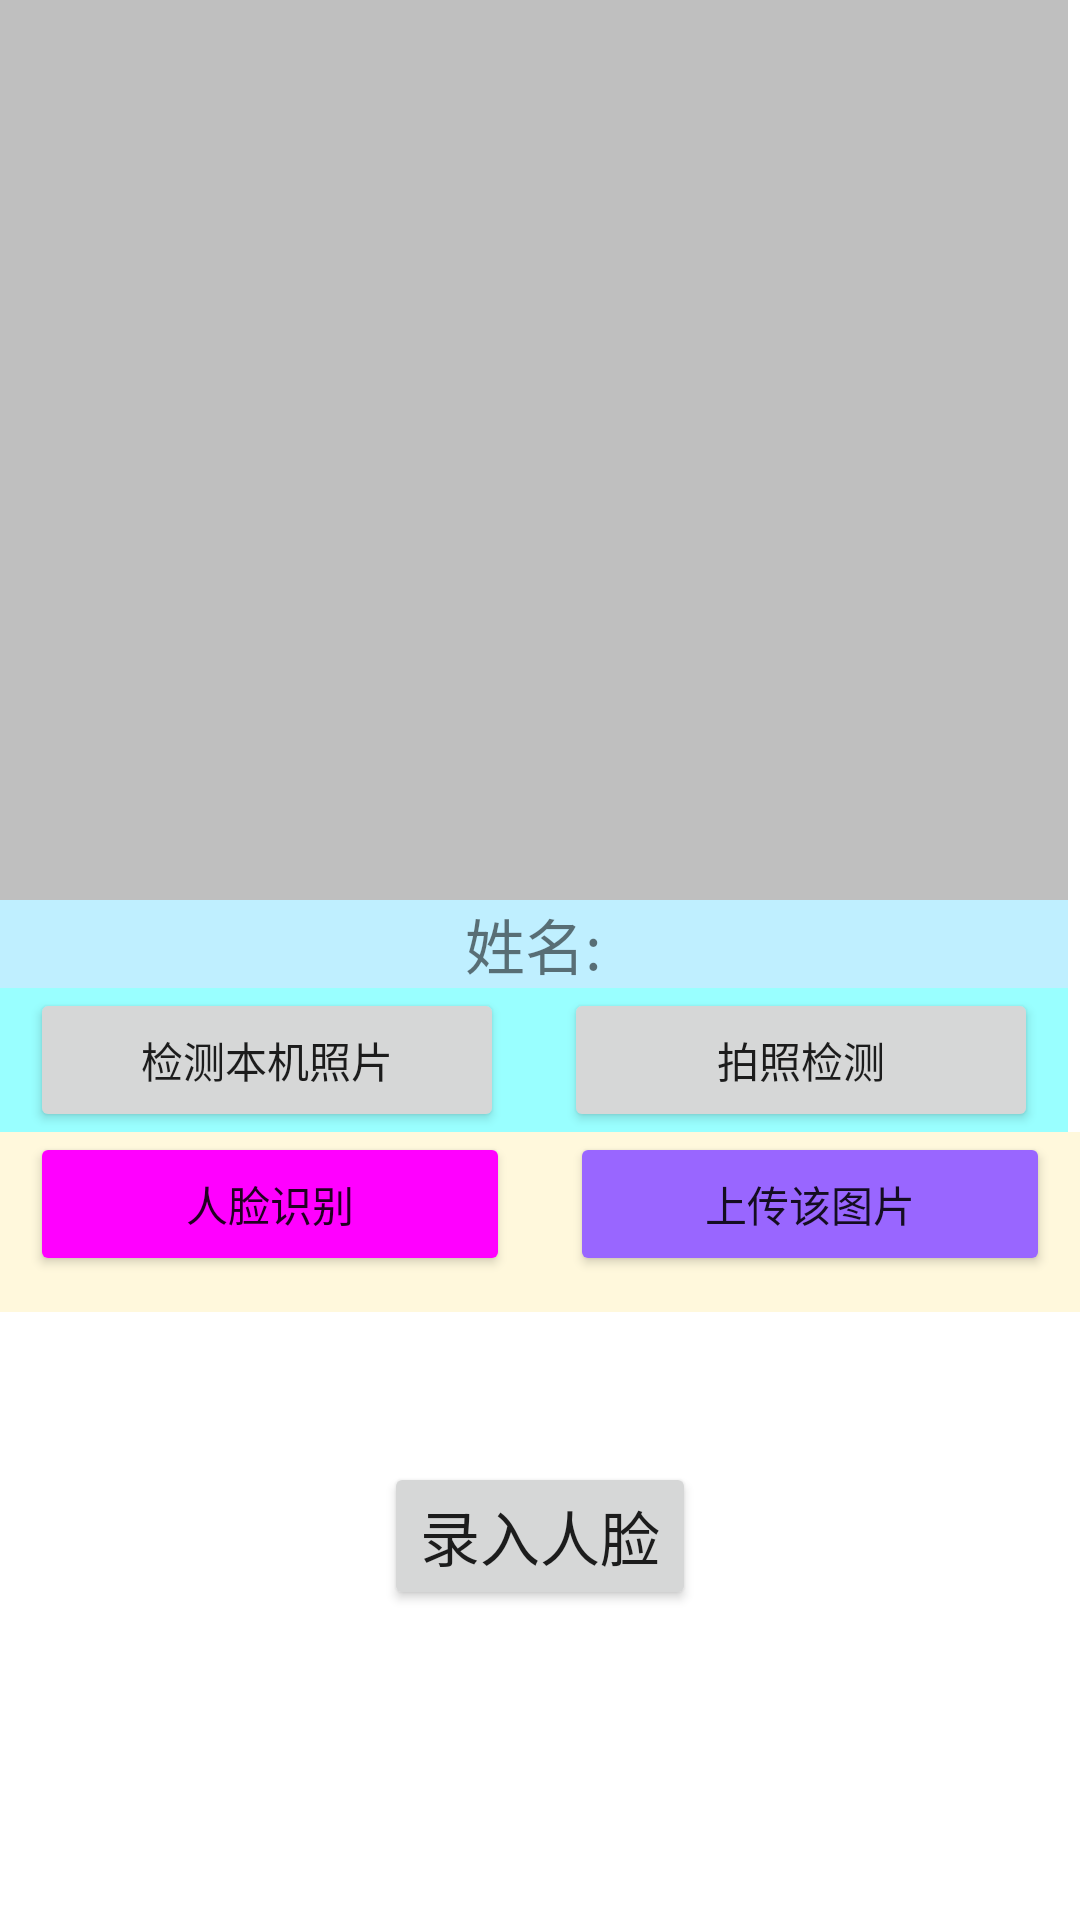

The Android layout XML behind this screen, and the referenced resources:
<!-- AndroidManifest.xml: application theme Theme.FaceIdentification -->
<!-- res/layout/activity_main.xml -->
<?xml version="1.0" encoding="utf-8"?>
<LinearLayout xmlns:android="http://schemas.android.com/apk/res/android"
    xmlns:app="http://schemas.android.com/apk/res-auto"
    xmlns:tools="http://schemas.android.com/tools"
    android:layout_width="match_parent"
    android:layout_height="match_parent"
    tools:context=".MainActivity"
    android:orientation="vertical">
    <LinearLayout
        android:layout_width="match_parent"
        android:layout_height="wrap_content"
        android:layout_marginEnd="2pt"
        android:orientation="vertical">
        <LinearLayout
            android:layout_width="match_parent"
            android:layout_height="match_parent"
            android:orientation="horizontal"
            android:background="#7777">
        <ImageView
            android:id="@+id/faceImage"
            android:layout_width="0dp"
            android:layout_weight="1"
            android:layout_height="300dp"
            android:layout_marginRight="2pt"
            tools:srcCompat="@tools:sample/avatars"
            />
        <ImageView
            android:id="@+id/faceDetectRes"
            android:layout_width="0dp"
            android:layout_weight="1"
            android:layout_height="300dp"
            android:layout_marginLeft="2pt"
            tools:srcCompat="@tools:sample/avatars" />
        </LinearLayout>
        <LinearLayout
            android:layout_width="match_parent"
            android:layout_height="wrap_content"
            android:orientation="horizontal"
            android:gravity="center_horizontal"
            android:background="#BFEFFF">
            <TextView
                android:layout_width="wrap_content"
                android:layout_height="wrap_content"
                android:text="姓名:"
                android:textSize="20sp"
                android:layout_gravity="center_horizontal">
            </TextView>
            <TextView
                android:id="@+id/recognitionResText"
                android:layout_width="wrap_content"
                android:layout_height="wrap_content"
                android:textSize="20sp"
                android:layout_gravity="center_horizontal"
                >
            </TextView>
        </LinearLayout>
        <LinearLayout
            android:layout_width="match_parent"
            android:layout_height="wrap_content"
            android:background="#99ffff">
            <Button
                android:id="@+id/detectLocalButton"
                android:layout_width="0dp"
                android:layout_weight="1"
                android:layout_marginLeft="10dp"
                android:layout_marginRight="10dp"
                android:text="检测本机照片"
                android:layout_height="wrap_content">
            </Button>
            <Button
                android:id="@+id/detectCameraButton"
                android:layout_width="0dp"
                android:layout_weight="1"
                android:layout_marginLeft="10dp"
                android:layout_marginRight="10dp"
                android:text="拍照检测"
                android:layout_height="wrap_content">
            </Button>

        </LinearLayout>

    </LinearLayout>
    <LinearLayout
        android:layout_width="match_parent"
        android:layout_height="60dp"
        android:layout_gravity="center"
        android:orientation="horizontal"
        android:background="#FFF8DC">

        <Button
            android:id="@+id/faceDetectButton"
            android:layout_width="0dp"
            android:layout_weight="1"
            android:layout_height="wrap_content"
            android:layout_gravity="left"
            android:layout_marginLeft="10dp"
            android:layout_marginRight="10dp"
            android:backgroundTint="#FF00FF"
            android:text="人脸识别"
            />
        <Button
            android:layout_width="0dp"
            android:layout_weight="1"
            android:layout_height="wrap_content"
            android:layout_gravity="right"
            android:layout_marginLeft="10dp"
            android:layout_marginRight="10dp"
            android:text="上传该图片"
            android:backgroundTint="#9966FF">
        </Button>
    </LinearLayout>
    <LinearLayout
        android:layout_width="match_parent"
        android:layout_height="wrap_content"
        android:layout_marginTop="50dp"
        android:gravity="center_horizontal">
        <Button
            android:id="@+id/faceRecord"
            android:layout_width="wrap_content"
            android:layout_height="wrap_content"
            android:text="录入人脸"
            android:textSize="20sp"
            android:layout_gravity="center_horizontal">

        </Button>
    </LinearLayout><![CDATA[


    />


    ]]>
</LinearLayout>
<!-- resources referenced by this layout -->
<resources>
  <style name="Theme.FaceIdentification" parent="Theme.MaterialComponents.DayNight.DarkActionBar">
          
          <item name="colorPrimary">@color/purple_500</item>
          <item name="colorPrimaryVariant">@color/purple_700</item>
          <item name="colorOnPrimary">@color/white</item>
          
          <item name="colorSecondary">@color/teal_200</item>
          <item name="colorSecondaryVariant">@color/teal_700</item>
          <item name="colorOnSecondary">@color/black</item>
          
          <item name="android:statusBarColor">?attr/colorPrimaryVariant</item>
          
      </style>
  <!-- not gathered from this repository: default colours our renderer supplied (Android Studio template values) -->
  <color name="purple_500">#FF6200EE</color>
  <color name="purple_700">#FF3700B3</color>
  <color name="teal_200">#FF03DAC5</color>
  <color name="teal_700">#FF018786</color>
  <color name="black">#FF000000</color>
  <color name="white">#FFFFFFFF</color>
</resources>
